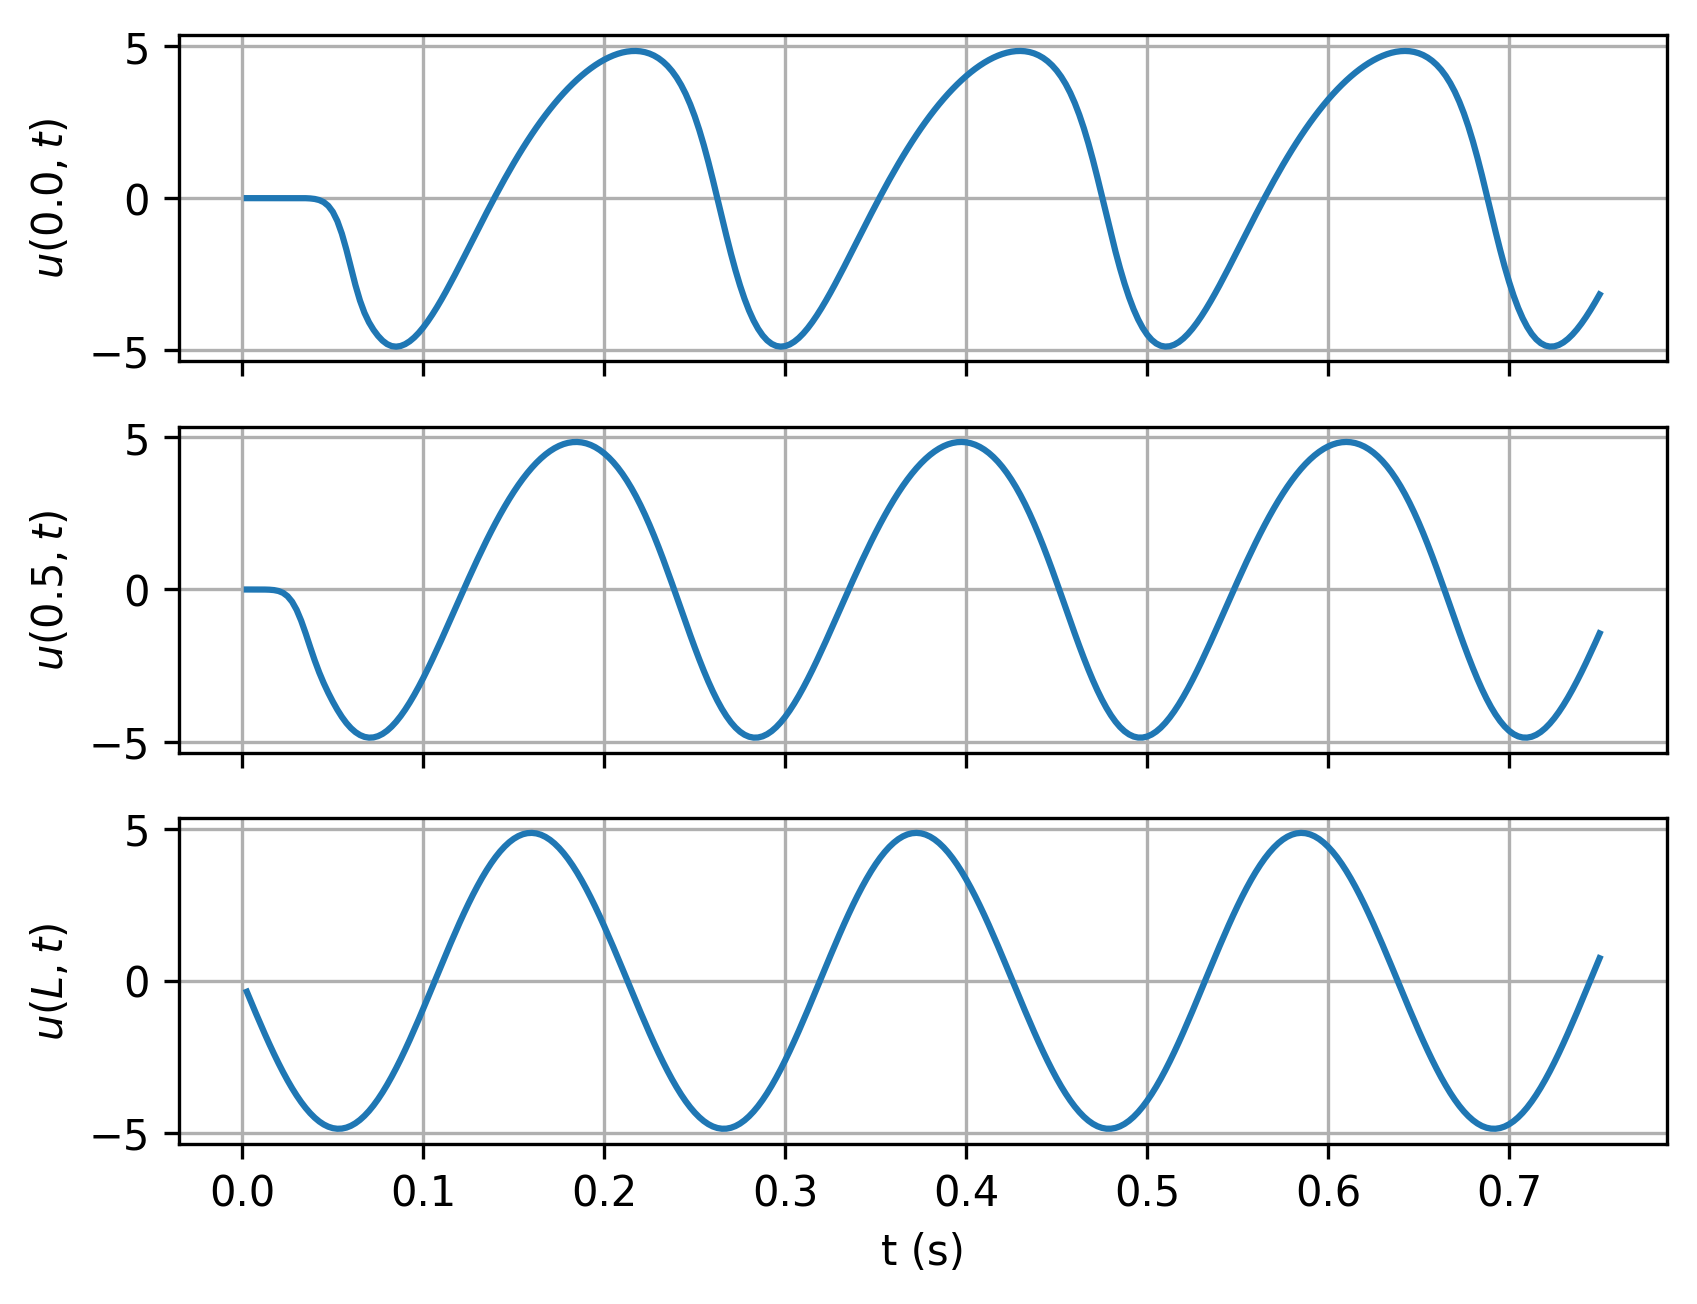

Values plotted in this chart, from the file beside it:
timesteps, 0.0, 0.5, L
0.0025, -1.3568818667786583e-05, -0.000167, -0.3589
0.005, -2.748564334867652e-05, -0.0002454, -0.7158
0.0075, -3.039909537047319e-05, -0.0002905, -1.069
0.01, -6.408016320745596e-06, -0.0006032, -1.416
0.0125, 6.166513292485649e-05, -0.002075, -1.756
0.015, 0.0001906, -0.006917, -2.086
0.0175, 0.0003955, -0.01987, -2.404
0.02, 0.0006873, -0.04971, -2.71
0.0225, 0.001067, -0.1104, -3
0.025, 0.001512, -0.221, -3.275
0.0275, 0.001934, -0.4018, -3.531
0.03, 0.002092, -0.6685, -3.769
0.0325, 0.001399, -1.022, -3.985
0.035, -0.00145, -1.443, -4.181
0.0375, -0.009132, -1.894, -4.353
0.04, -0.02669, -2.331, -4.501
0.0425, -0.06289, -2.73, -4.626
0.045, -0.1316, -3.082, -4.724
0.0475, -0.2527, -3.399, -4.798
0.05, -0.4509, -3.689, -4.845
0.0525, -0.7511, -3.953, -4.865
0.055, -1.168, -4.189, -4.86
0.0575, -1.692, -4.392, -4.827
0.06, -2.278, -4.559, -4.769
0.0625, -2.858, -4.69, -4.684
0.065, -3.366, -4.787, -4.574
0.0675, -3.772, -4.847, -4.439
0.07, -4.084, -4.873, -4.28
0.0725, -4.33, -4.865, -4.097
0.075, -4.53, -4.823, -3.893
0.0775, -4.688, -4.749, -3.667
0.08, -4.8, -4.645, -3.421
0.0825, -4.865, -4.511, -3.156
0.085, -4.884, -4.349, -2.874
0.0875, -4.862, -4.162, -2.577
0.09, -4.802, -3.951, -2.265
0.0925, -4.708, -3.718, -1.942
0.095, -4.582, -3.465, -1.607
0.0975, -4.429, -3.195, -1.264
0.1, -4.25, -2.91, -0.9141
0.1025, -4.049, -2.611, -0.5591
0.105, -3.828, -2.301, -0.2011
0.1075, -3.59, -1.981, 0.1581
0.11, -3.338, -1.655, 0.5163
0.1125, -3.074, -1.323, 0.8718
0.115, -2.8, -0.9881, 1.223
0.1175, -2.518, -0.6515, 1.567
0.12, -2.231, -0.3152, 1.902
0.1225, -1.94, 0.01929, 2.227
0.125, -1.646, 0.3504, 2.54
0.1275, -1.352, 0.6768, 2.839
0.13, -1.058, 0.9971, 3.123
0.1325, -0.7662, 1.31, 3.39
0.135, -0.4771, 1.615, 3.638
0.1375, -0.1918, 1.91, 3.867
0.14, 0.08901, 2.194, 4.074
0.1425, 0.3645, 2.467, 4.259
0.145, 0.6341, 2.729, 4.421
0.1475, 0.8972, 2.977, 4.559
0.15, 1.154, 3.212, 4.672
... 240 more rows
